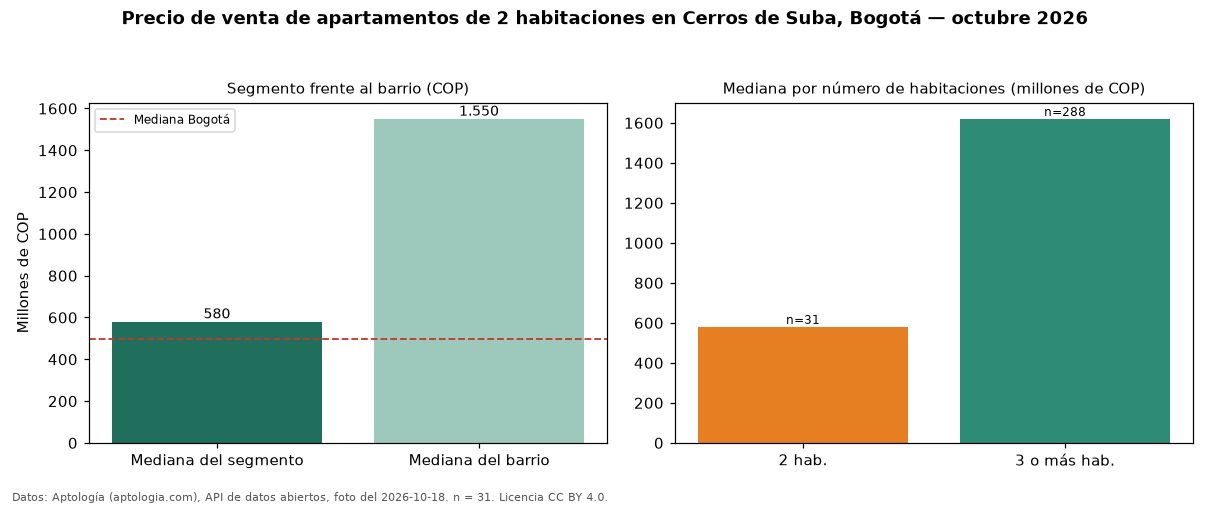

Values plotted in this chart, from the file beside it:
seccion, metrica, valor_cop, n
precio, mediana, 580000000, 31
habitaciones, 2, 580000000, 31
habitaciones, 3+, 1619500000, 288
barrio, mediana_barrio_todos_los_tamanos, 1550000000, 323
ciudad, mediana_ciudad, 495000000, 
fuente, fecha_foto, 2026-10-18, 
fuente, atribucion, https://www.aptologia.com/venta/bogota/c…, 
